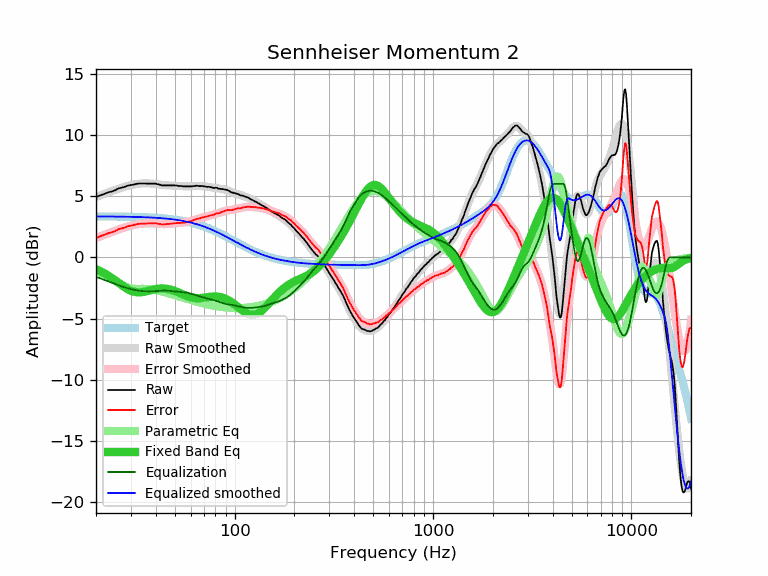

Data behind this chart, as committed beside it:
frequency, raw, error, smoothed, error_smoothed, equalization, parametric_eq, equalized_raw, equalized_smoothed, target
20, 4.92, 1.58, 4.92, 1.58, -1.58, -0.97, 3.34, 3.34, 3.34
21, 5.06, 1.72, 5.05, 1.71, -1.71, -1.12, 3.35, 3.34, 3.34
22, 5.17, 1.83, 5.18, 1.84, -1.84, -1.29, 3.33, 3.34, 3.34
23, 5.30, 1.97, 5.30, 1.96, -1.96, -1.48, 3.35, 3.34, 3.34
24, 5.37, 2.04, 5.41, 2.07, -2.07, -1.67, 3.30, 3.33, 3.33
25, 5.48, 2.15, 5.51, 2.18, -2.18, -1.88, 3.31, 3.33, 3.33
26, 5.63, 2.31, 5.61, 2.28, -2.28, -2.08, 3.36, 3.33, 3.33
27, 5.69, 2.37, 5.69, 2.37, -2.37, -2.28, 3.32, 3.32, 3.32
28, 5.76, 2.44, 5.77, 2.45, -2.45, -2.45, 3.31, 3.32, 3.32
29, 5.86, 2.55, 5.84, 2.53, -2.53, -2.61, 3.34, 3.32, 3.32
30, 5.90, 2.59, 5.90, 2.59, -2.59, -2.72, 3.31, 3.31, 3.31
31, 5.94, 2.64, 5.95, 2.65, -2.65, -2.80, 3.30, 3.31, 3.31
32, 6.00, 2.70, 5.99, 2.69, -2.69, -2.85, 3.32, 3.30, 3.30
33, 6.03, 2.74, 6.02, 2.72, -2.72, -2.86, 3.31, 3.29, 3.29
34, 6.03, 2.75, 6.03, 2.75, -2.75, -2.84, 3.29, 3.29, 3.29
35, 6.03, 2.75, 6.04, 2.76, -2.76, -2.81, 3.27, 3.28, 3.28
36, 6.02, 2.75, 6.04, 2.77, -2.77, -2.77, 3.25, 3.27, 3.27
37, 6.02, 2.76, 6.04, 2.77, -2.77, -2.72, 3.25, 3.26, 3.26
38, 6.02, 2.77, 6.02, 2.77, -2.77, -2.67, 3.25, 3.25, 3.25
39, 6.02, 2.78, 6.01, 2.76, -2.76, -2.63, 3.26, 3.24, 3.24
40, 6.02, 2.79, 5.98, 2.75, -2.75, -2.59, 3.27, 3.23, 3.23
41, 5.96, 2.74, 5.96, 2.74, -2.74, -2.56, 3.22, 3.22, 3.22
42, 5.93, 2.72, 5.94, 2.73, -2.73, -2.55, 3.21, 3.21, 3.21
43, 5.87, 2.68, 5.92, 2.72, -2.72, -2.54, 3.15, 3.20, 3.20
44, 5.87, 2.69, 5.90, 2.72, -2.72, -2.54, 3.16, 3.18, 3.18
45, 5.87, 2.71, 5.89, 2.72, -2.72, -2.56, 3.16, 3.17, 3.17
46, 5.87, 2.72, 5.88, 2.72, -2.72, -2.58, 3.15, 3.15, 3.15
47, 5.87, 2.74, 5.87, 2.73, -2.73, -2.61, 3.14, 3.14, 3.14
48, 5.87, 2.75, 5.87, 2.75, -2.75, -2.65, 3.13, 3.12, 3.12
49, 5.87, 2.77, 5.86, 2.76, -2.76, -2.69, 3.11, 3.10, 3.10
50, 5.87, 2.79, 5.86, 2.78, -2.78, -2.74, 3.10, 3.08, 3.08
51, 5.86, 2.80, 5.85, 2.79, -2.79, -2.80, 3.08, 3.06, 3.06
52, 5.83, 2.79, 5.84, 2.80, -2.80, -2.85, 3.03, 3.04, 3.04
53, 5.83, 2.81, 5.83, 2.81, -2.81, -2.91, 3.02, 3.02, 3.02
54, 5.82, 2.83, 5.82, 2.82, -2.82, -2.97, 3.00, 3.00, 3.00
55, 5.79, 2.82, 5.81, 2.83, -2.83, -3.03, 2.96, 2.97, 2.97
56, 5.79, 2.84, 5.80, 2.85, -2.85, -3.08, 2.94, 2.95, 2.95
57, 5.79, 2.87, 5.80, 2.87, -2.87, -3.13, 2.92, 2.92, 2.92
58, 5.79, 2.90, 5.80, 2.90, -2.90, -3.18, 2.90, 2.90, 2.90
59, 5.79, 2.92, 5.80, 2.93, -2.93, -3.22, 2.87, 2.87, 2.87
60, 5.79, 2.95, 5.80, 2.96, -2.96, -3.25, 2.83, 2.84, 2.84
61, 5.79, 2.98, 5.81, 3.00, -3.00, -3.28, 2.80, 2.81, 2.81
62, 5.83, 3.05, 5.82, 3.03, -3.03, -3.30, 2.80, 2.78, 2.78
63, 5.82, 3.07, 5.83, 3.07, -3.07, -3.32, 2.75, 2.75, 2.75
64, 5.85, 3.13, 5.83, 3.11, -3.11, -3.33, 2.75, 2.72, 2.72
65, 5.84, 3.15, 5.83, 3.14, -3.14, -3.33, 2.70, 2.69, 2.69
66, 5.82, 3.17, 5.83, 3.17, -3.17, -3.33, 2.65, 2.66, 2.66
67, 5.81, 3.19, 5.83, 3.20, -3.20, -3.32, 2.61, 2.62, 2.62
68, 5.82, 3.24, 5.82, 3.23, -3.23, -3.31, 2.59, 2.59, 2.59
69, 5.82, 3.27, 5.81, 3.26, -3.26, -3.30, 2.57, 2.55, 2.55
70, 5.79, 3.28, 5.80, 3.28, -3.28, -3.29, 2.51, 2.52, 2.52
71, 5.79, 3.31, 5.79, 3.31, -3.31, -3.27, 2.49, 2.48, 2.48
72, 5.76, 3.32, 5.78, 3.33, -3.33, -3.26, 2.43, 2.44, 2.44
73, 5.75, 3.35, 5.76, 3.36, -3.36, -3.24, 2.40, 2.41, 2.41
74, 5.76, 3.40, 5.75, 3.38, -3.38, -3.23, 2.38, 2.37, 2.37
75, 5.74, 3.42, 5.74, 3.41, -3.41, -3.22, 2.34, 2.33, 2.33
76, 5.73, 3.44, 5.72, 3.43, -3.43, -3.21, 2.30, 2.29, 2.29
77, 5.69, 3.44, 5.71, 3.46, -3.46, -3.20, 2.23, 2.25, 2.25
78, 5.68, 3.47, 5.70, 3.49, -3.49, -3.19, 2.20, 2.21, 2.21
79, 5.65, 3.49, 5.68, 3.51, -3.51, -3.19, 2.14, 2.17, 2.17
... 553 more rows
